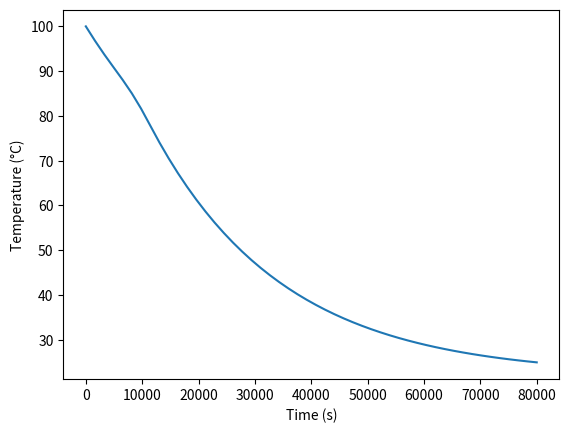

Here is the Python script that generated this plot: (Note: this script raises an exception after producing the figure.)
#!/usr/bin/env python3
import matplotlib.pyplot as plt
import numpy as np
import math
from scipy.integrate import odeint

# Room temperature (K)
T_room = 22 + 273

""" MUG DIMENSIONS (m) """
diameter_inner = 0.05
diameter_outer = 0.07
thickness_stainless_steel = 0.002
length_inner = 0.184
length_outer = 0.204

# Inner volume = 353.43 mL. Assume 350 mL == 0.350 kg
m_water = 0.350

# Thermal capacitance of water (J / K * kg)
# https://www.usgs.gov/special-topic/water-science-school/science/heat-capacity-and-water?qt-science_center_objects=0#qt-science_center_objects
c_4 = 4184
C_4 = c_4 * m_water

diameter_air = diameter_inner + 2 * thickness_stainless_steel
thickness_air = diameter_outer - diameter_inner - 2 * thickness_stainless_steel
length_air = length_outer - 2 * thickness_stainless_steel

""" INNER STAINLESS STEEL LAYER THERMAL RESISTANCE"""
# Thermal Conductivity of stainless steel type 304 (W / (m * K)), k_stainless_steel
# https://www.engineeringtoolbox.com/thermal-conductivity-metals-d_858.html
k_stainless_steel = 14.4
R_5_1 = (
    2
    * thickness_stainless_steel
    / (
        math.pi
        * diameter_inner
        * k_stainless_steel
        * (diameter_inner + 2 * length_inner)
    )
)

""" AIR GAP THERMAL RESISTANCE"""
# Thermal Conductivity of air (W / (m * K)), k_air
# https://www.engineeringtoolbox.com/thermal-conductivity-d_429.html
k_air = 0.0262
R_5_2 = (
    2
    * thickness_air
    / (math.pi * diameter_air * k_air * (diameter_air + 2 * length_air))
)


""" OUTER STAINLESS STEEL LAYER THERMAL RESISTANCE"""
R_5_3 = (
    2
    * thickness_stainless_steel
    / (
        math.pi
        * diameter_outer
        * k_stainless_steel
        * (diameter_outer + 2 * length_outer)
    )
)
# Equivalent resistance
R_5 = R_5_1 + R_5_2 + R_5_3

# Electrical resistance of wire (Ohms), function of temperature
# R_ref - Resistance (Ohms) at 20C
R_ref = 100

# alpha - temp coefficient of resistance for conductor material (Nichrome)
# T_ref - Temperature alpha is specified at (K)
# http://hyperphysics.phy-astr.gsu.edu/hbase/Tables/rstiv.html
alpha = 0.0004
T_ref = 20 + 273

# Initial voltage of the thermos electrical circuit (V)
V_1 = 10

# Calculate Voltage of Battery
def battery_voltage(t):
    voltage = -1 / 1400 * (t / 360 - 6) ** 3 + 4 + V_1
    return 0 if voltage < 0 else voltage


# function that returns dtemp/dt
def model(temp_vals, t):

    # https://www.cirris.com/learning-center/general-testing/special-topics/177-temperature-coefficient-of-copper
    R_2 = R_ref * (1 + alpha * (temp_vals - T_ref))
    dtemp_dt = -(temp_vals - T_room) / (C_4 * R_5) + (battery_voltage(t) ** 2) / (
        C_4 * R_2
    )
    return dtemp_dt


def model_resistance(temp_vals):
    resistance_val = ()
    for t in temp_vals:
        resistance_val = resistance_val + (R_ref * (1 + alpha * (t - T_ref)),)

    return resistance_val


def model_power(time, temp_vals):
    power_output_vals = ()
    resistance_vals = model_resistance(temp_vals)

    for i in range(len(time)):
        power_output_vals = power_output_vals + (
            battery_voltage(time[i]) ** 2 / resistance_vals[i],
        )

    return power_output_vals


# IC temp0 in K
temp0 = 100 + 273

# Time points
t = np.linspace(0, 80000)

# Solve ODE
temp = odeint(model, temp0, t)

""" PLOT RESULTS """
# Removes 273 K offset, converting it to C
plt.plot(t, tuple(np.subtract(temp, tuple([273] for _ in range(len(temp))))))
plt.xlabel("Time (s)")
plt.ylabel("Temperature (\xb0C)")
plt.grid(b=True, which="major", linestyle="--")
plt.show()

# Temperature effect on Resistance Graph
resistance = model_resistance(temp)
plt.plot(t, resistance)
plt.xlabel("Time (s)")
plt.ylabel("Resistance (Ohms)")
plt.grid(b=True, which="major", linestyle="--")
plt.show()

# Power output over time
power_output = model_power(t, temp)
plt.plot(t, power_output)
plt.xlabel("Time (s)")
plt.ylabel("Power Output (W)")
plt.grid(b=True, which="major", linestyle="--")
plt.show()
